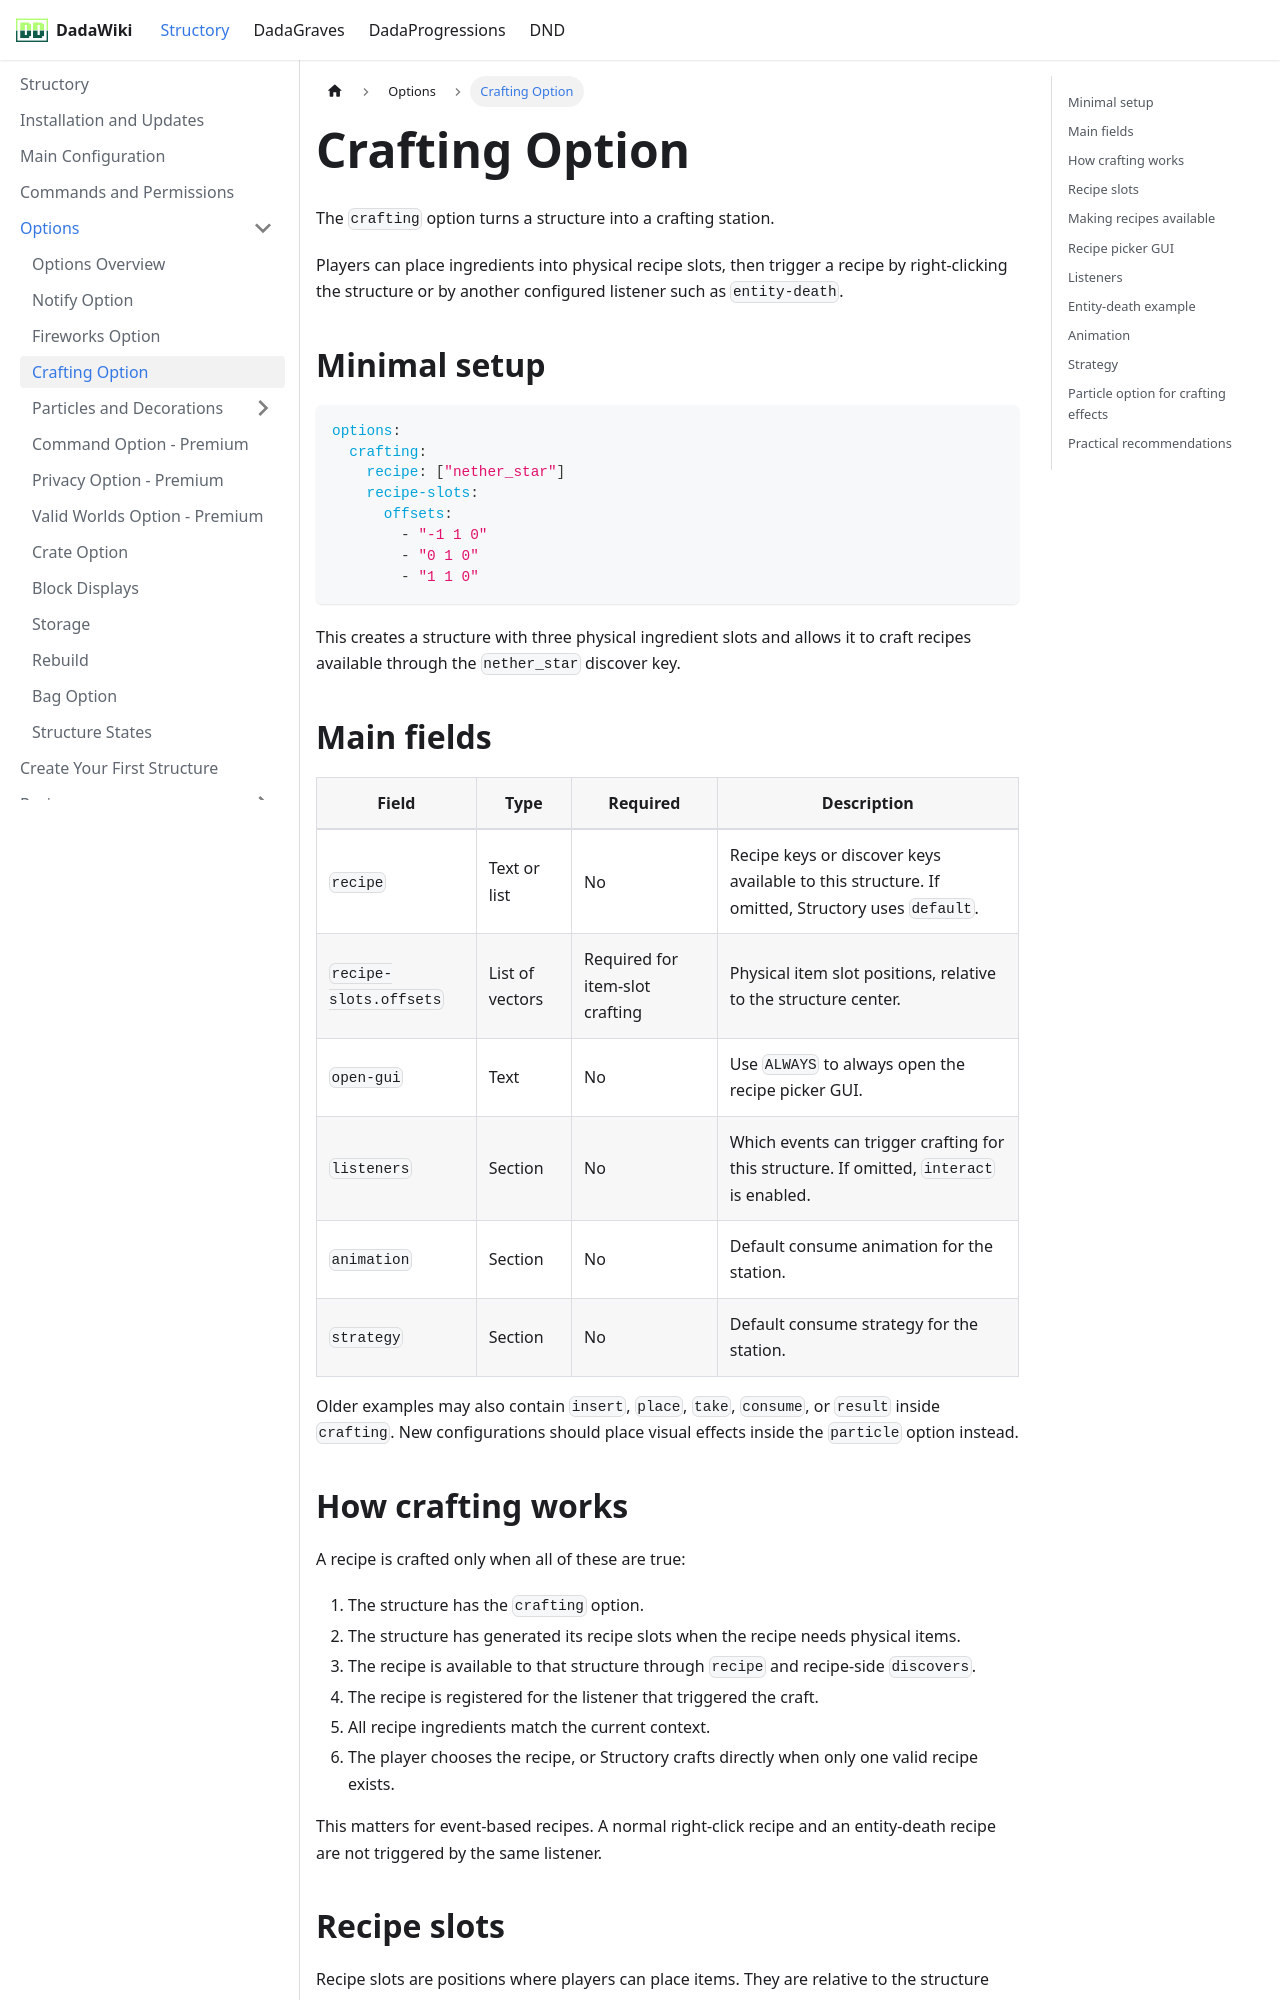

repository: andreadada/dadadocu · page: docs/structory/options/crafting/index.html · generator: docusaurus

---
sidebar_position: 4
---

# Crafting Option

The `crafting` option turns a structure into a crafting station.

Players can place ingredients into physical recipe slots, then trigger a recipe by right-clicking the structure or by another configured listener such as `entity-death`.

## Minimal setup

```yaml
options:
  crafting:
    recipe: ["nether_star"]
    recipe-slots:
      offsets:
        - "-1 1 0"
        - "0 1 0"
        - "1 1 0"
```

This creates a structure with three physical ingredient slots and allows it to craft recipes available through the `nether_star` discover key.

## Main fields

| Field | Type | Required | Description |
|---|---|---|---|
| `recipe` | Text or list | No | Recipe keys or discover keys available to this structure. If omitted, Structory uses `default`. |
| `recipe-slots.offsets` | List of vectors | Required for item-slot crafting | Physical item slot positions, relative to the structure center. |
| `open-gui` | Text | No | Use `ALWAYS` to always open the recipe picker GUI. |
| `listeners` | Section | No | Which events can trigger crafting for this structure. If omitted, `interact` is enabled. |
| `animation` | Section | No | Default consume animation for the station. |
| `strategy` | Section | No | Default consume strategy for the station. |

Older examples may also contain `insert`, `place`, `take`, `consume`, or `result` inside `crafting`. New configurations should place visual effects inside the `particle` option instead.
